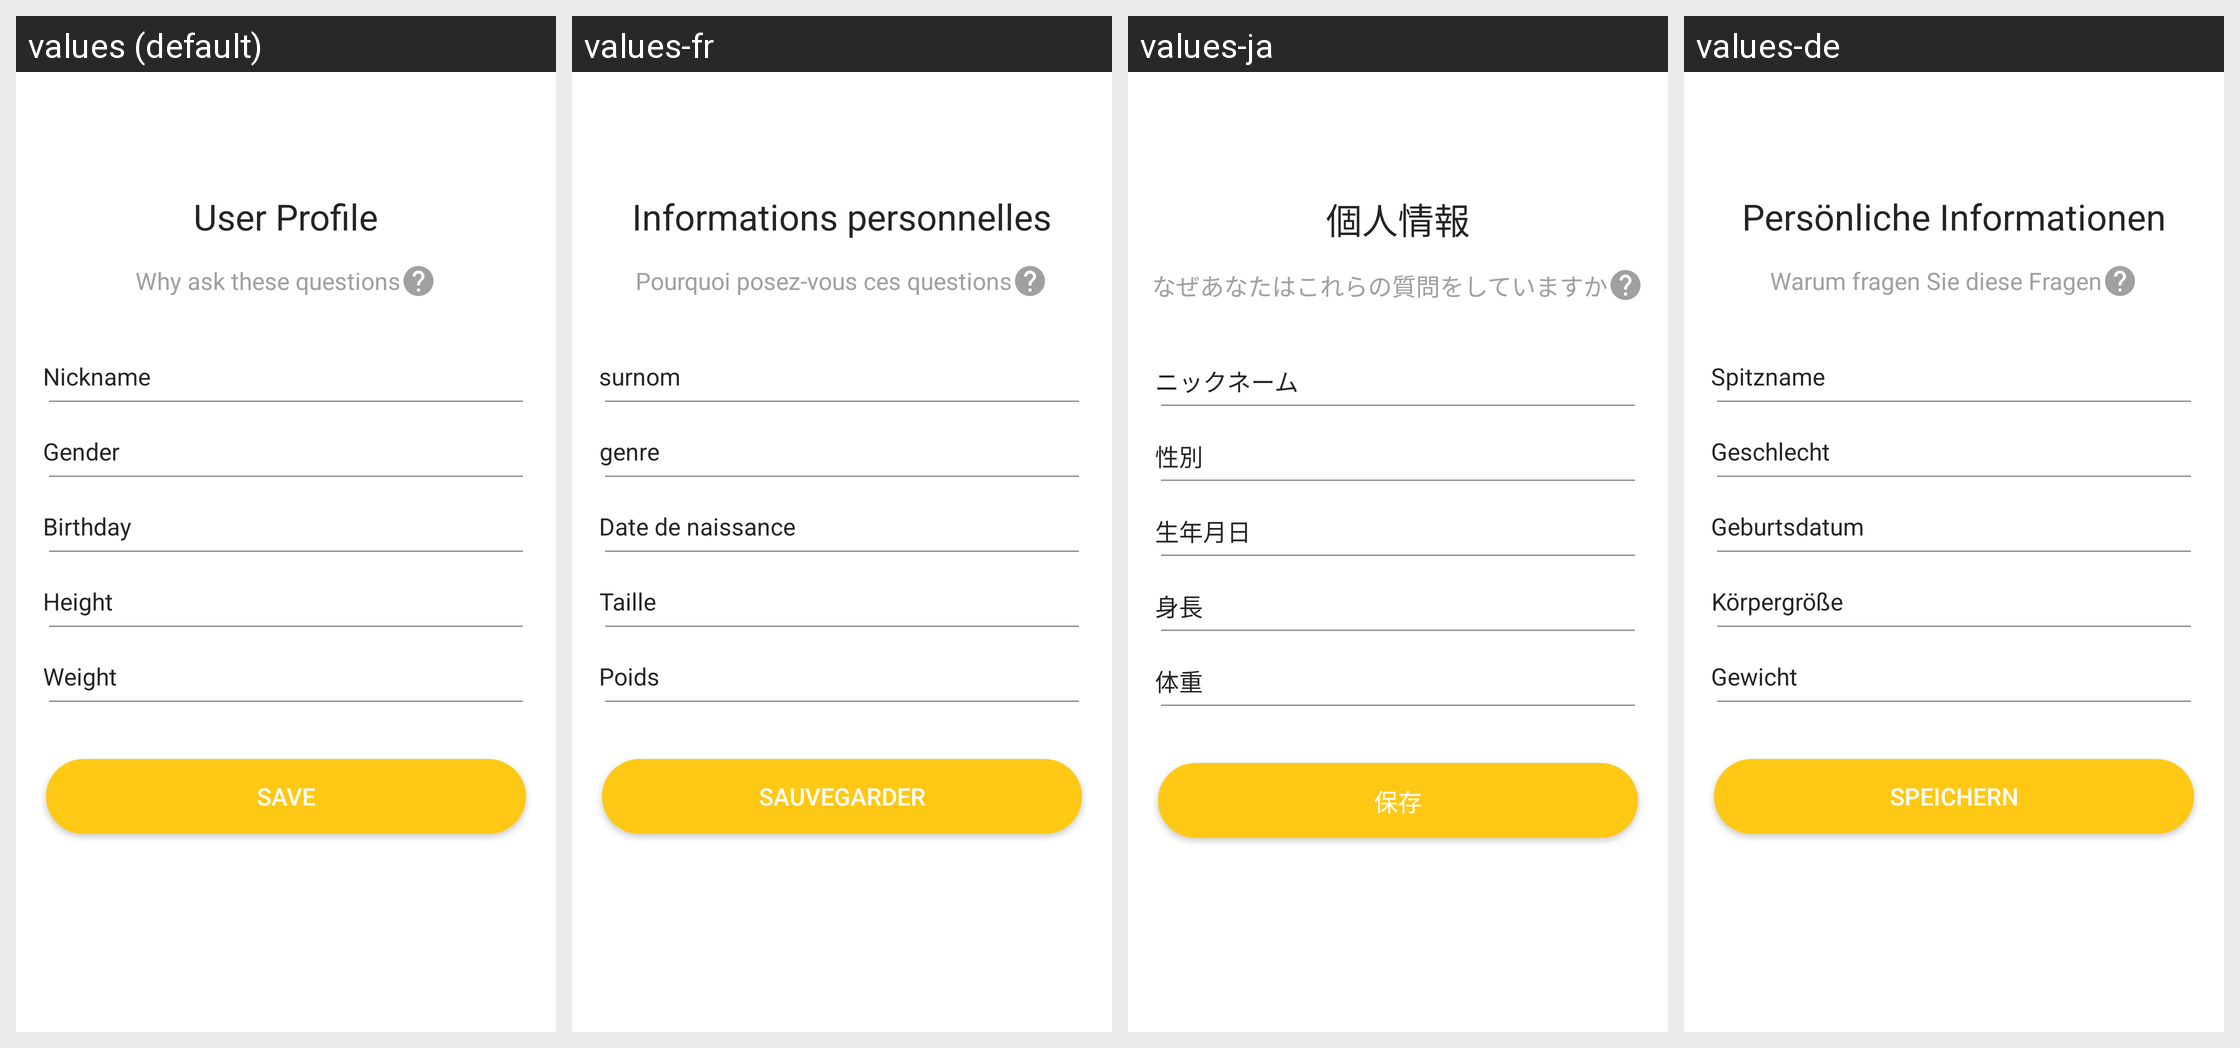

Strings drawn on this Android screen and how each of the app's shown locales translates them:
Android screen res/layout/fragment_guide_set_user_info.xml rendered under 4 locales, left to right: values (default), values-fr, values-ja, values-de. Device: Nexus 5 (rendered at 1080×1920; each locale shown at half size, 540×960, under a caption strip naming it); theme AppTheme.
Other locales in the repository, not shown: values-es, values-it, values-pl-rPL, values-ru, values-uk, values-zh-rCN, values-zh-rTW.
Strings drawn on this screen, with the default value and each locale's value (text and hints the layout hard-codes, and strings that could not be matched under every locale, appear in the picture but are not listed):

user_profile
  values: User Profile
  values-fr: Informations personnelles
  values-ja: 個人情報
  values-de: Persönliche Informationen

why_ask_info
  values: Why ask these questions
  values-fr: Pourquoi posez-vous ces questions
  values-ja: なぜあなたはこれらの質問をしていますか
  values-de: Warum fragen Sie diese Fragen

nickname_short
  values: Nickname
  values-fr: surnom
  values-ja: ニックネーム
  values-de: Spitzname

sex
  values: Gender
  values-fr: genre
  values-ja: 性別
  values-de: Geschlecht

birthday
  values: Birthday
  values-fr: Date de naissance
  values-ja: 生年月日
  values-de: Geburtsdatum

height
  values: Height
  values-fr: Taille
  values-ja: 身長
  values-de: Körpergröße

weight
  values: Weight
  values-fr: Poids
  values-ja: 体重
  values-de: Gewicht

save
  values: Save
  values-fr: Sauvegarder
  values-ja: 保存
  values-de: Speichern
